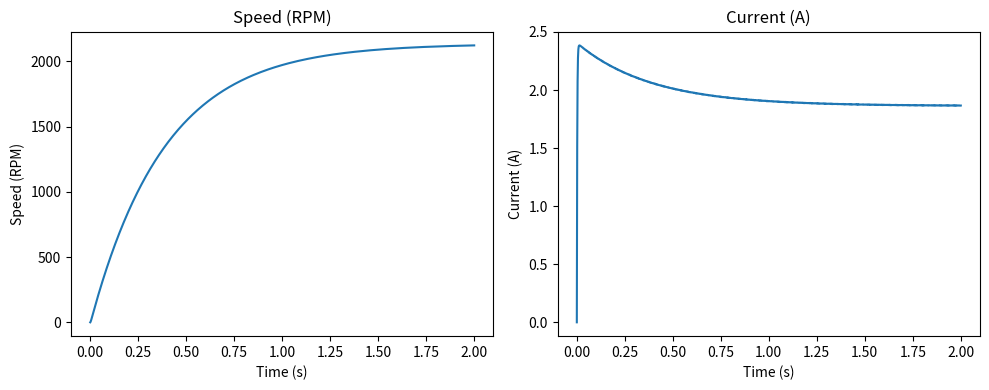
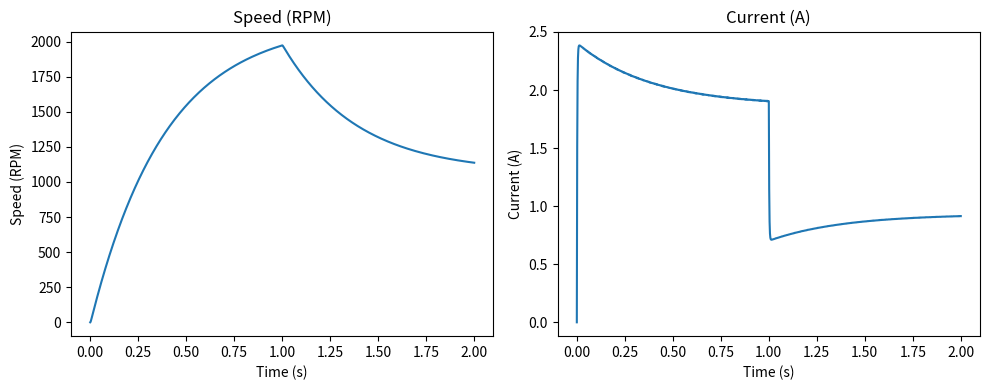
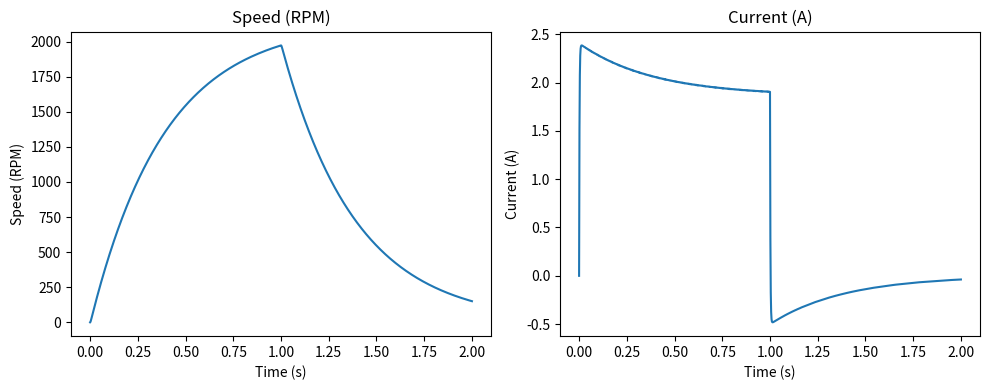

Source code (Python) for these figures, in order:
import numpy as np
import matplotlib.pyplot as plt
from scipy.integrate import solve_ivp

# Motor parameters
R = 5.0         # Armature resistance
L = 0.01        # Armature inductance
Ke = 0.012      # Back-EMF constant
Kt = 0.012      # Torque constant
J = 5e-5        # Rotor inertia
b = 1e-4        # Viscous friction
TL = 0          # Load torque (free run)

def motor_ode(t, x, V_input):
    I, omega = x
    dI_dt = (V_input - R*I - Ke * omega) / L
    domega_dt = (Kt * I - b * omega - TL) / J

    return [dI_dt, domega_dt]

def run_constant_voltage(V_input):
    V = V_input
    time_span = [0, 2]
    x0 = [0.0, 0.0]
    t_eval = np.linspace(0, 2, 1000)

    solution = solve_ivp(motor_ode, time_span, x0, t_eval=t_eval, args=(V,))

    I = solution.y[0]
    omega = solution.y[1]

    plt.figure(figsize=(10, 4))

    plt.subplot(1, 2, 1)
    plt.plot(solution.t, omega * 60 / (2 * np.pi))
    plt.title("Speed (RPM)")
    plt.xlabel("Time (s)")
    plt.ylabel("Speed (RPM)")

    plt.subplot(1, 2, 2)
    plt.plot(solution.t, I)
    plt.title("Current (A)")
    plt.xlabel("Time (s)")
    plt.ylabel("Current (A)")

    plt.tight_layout()
    plt.show()

def run_voltage_switching(v1=12, v2=6):
    x0 = [0.0, 0.0]
    t_eval_1 = np.linspace(0, 1, 1000)
    t_eval_2 = np.linspace(1, 2, 1000)
    solution_1 = solve_ivp(motor_ode, [0, 1], x0, t_eval=t_eval_1, args=(v1,))
    I_1 = solution_1.y[0]
    omega_1 = solution_1.y[1]
    x1 = solution_1.y[:, -1]

    solution_2 = solve_ivp(motor_ode, [1, 2], x1, t_eval=t_eval_2, args=(v2,))
    I_2 = solution_2.y[0]
    omega_2 = solution_2.y[1]

    I = np.concatenate([I_1, I_2])
    omega = np.concatenate([omega_1, omega_2])

    t = np.concatenate([solution_1.t, solution_2.t])

    plt.figure(figsize=(10, 4))

    plt.subplot(1, 2, 1)
    plt.plot(t, omega * 60 / (2 * np.pi))
    plt.title("Speed (RPM)")
    plt.xlabel("Time (s)")
    plt.ylabel("Speed (RPM)")

    plt.subplot(1, 2, 2)
    plt.plot(t, I)
    plt.title("Current (A)")
    plt.xlabel("Time (s)")
    plt.ylabel("Current (A)")

    plt.tight_layout()
    plt.show()

if __name__ == "__main__":
    run_constant_voltage(12)
    run_voltage_switching(12, 6)
    run_voltage_switching(12, 0)    # coast-down running
